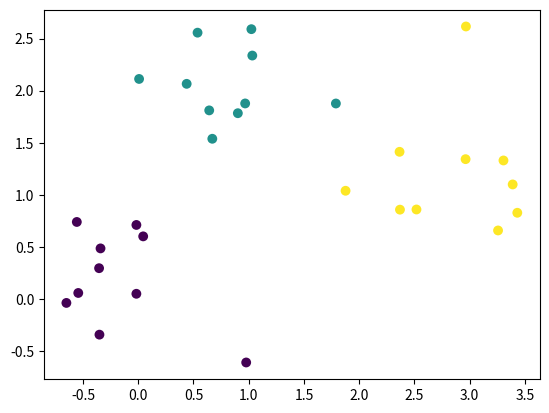

Write Python code to recreate this figure.
# -*- coding: utf-8 -*-
from numpy import *
from matplotlib.pyplot import *

#### サンプルデータ ####
N = [10, 10, 10]
mu = [array([0, 0]), array([1, 2]), array([3, 1])]
sigma = [0.5, 0.5, 0.5]

xs = []; ys = []; cs = []
for i in range(len(N)):
    for j in range(N[i]):
        xs.append(random.normal(mu[i][0], sigma[i]))
        ys.append(random.normal(mu[i][1], sigma[i]))
        cs.append(i)

scatter(xs, ys, c=cs, s=50, linewidth=0)
show()

savetxt("data1-8-1", [xs,ys,cs], delimiter="\t")
